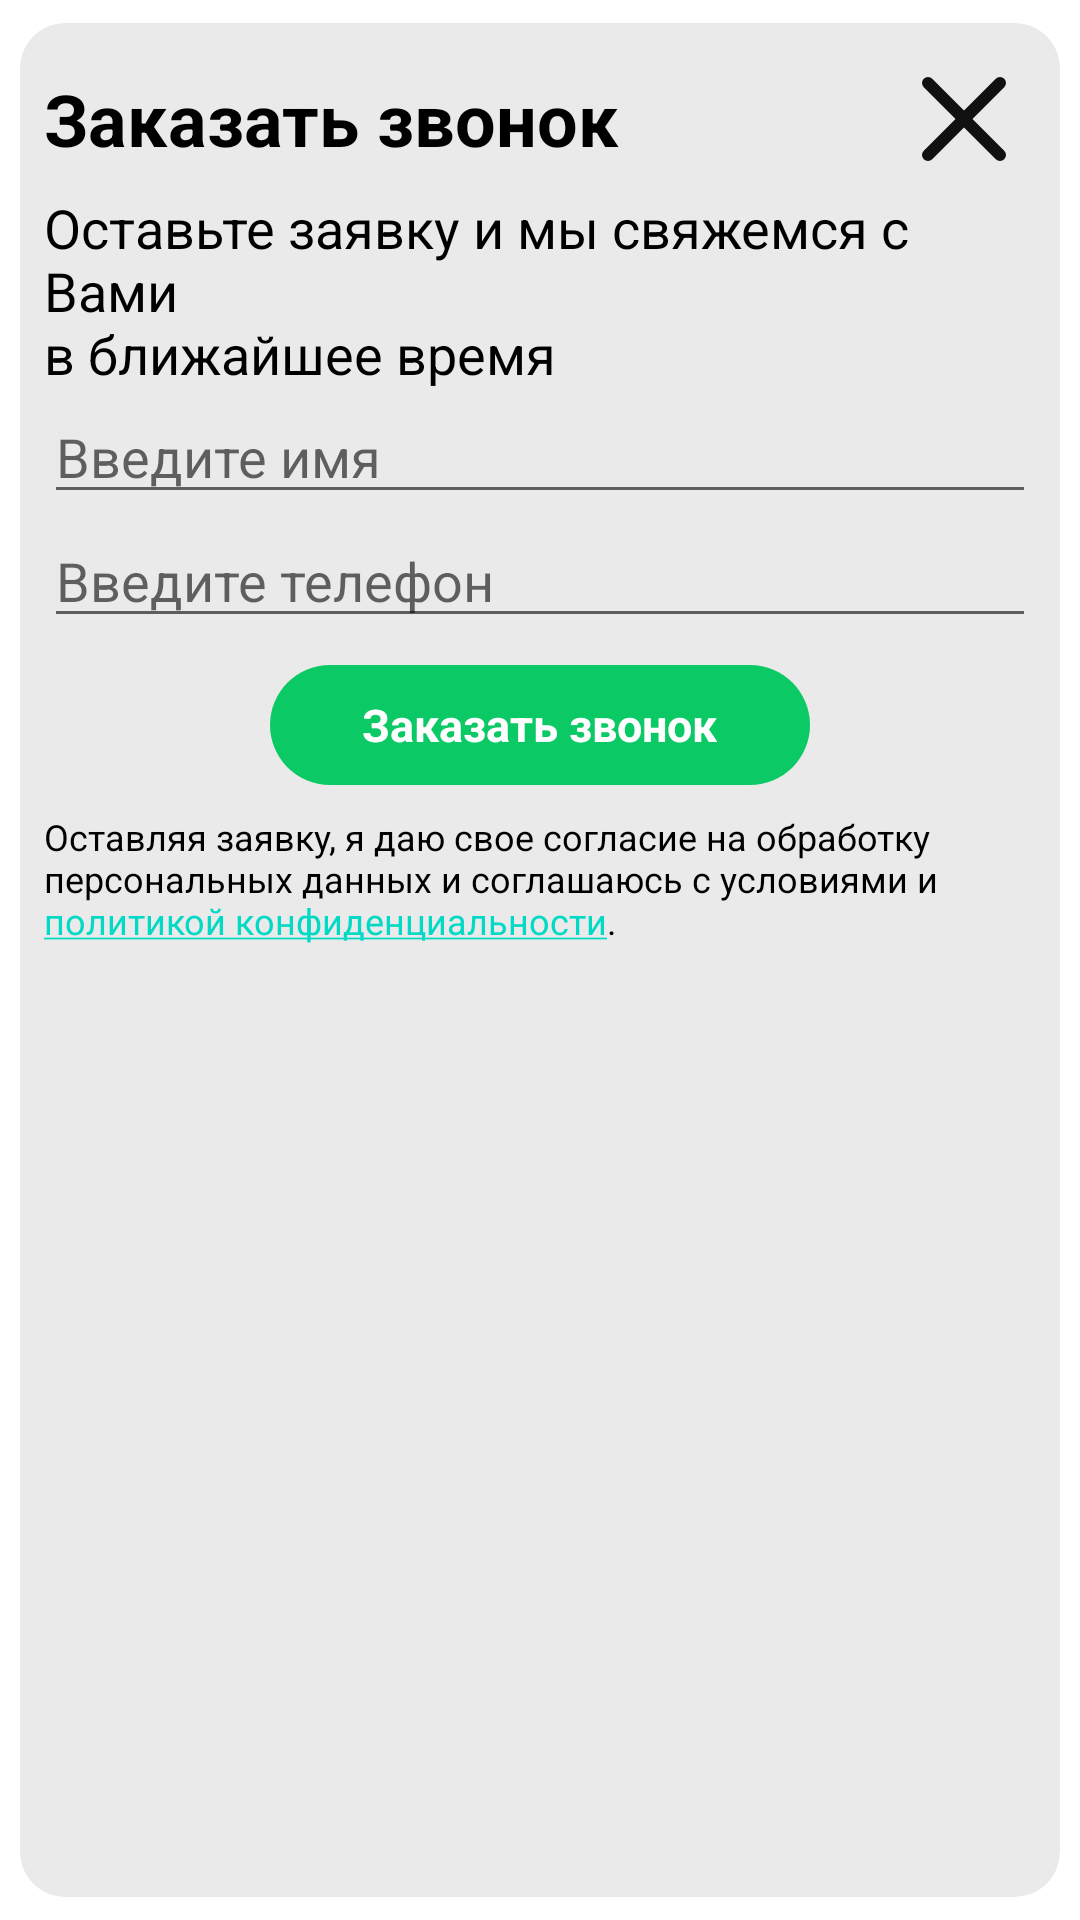

Write the Android layout XML for this screen, with the resource values it uses.
<!-- AndroidManifest.xml: application theme Theme.Rent. -->
<!-- res/layout/dialog_fragment_call.xml -->
<?xml version="1.0" encoding="utf-8"?>
<androidx.cardview.widget.CardView
    xmlns:app="http://schemas.android.com/apk/res-auto"
    xmlns:android="http://schemas.android.com/apk/res/android"
    xmlns:tools="http://schemas.android.com/tools"
    android:layout_height="wrap_content"
    android:layout_width="match_parent"
    app:cardBackgroundColor="#EAEAEA"
    app:cardCornerRadius="15dp"
    style="@style/RoundedDialog"
    app:cardElevation="0dp"
    app:cardUseCompatPadding="true">

    <LinearLayout
        android:layout_height="match_parent"
        android:layout_width="match_parent"
        android:padding="8dp"
        android:orientation="vertical">

        <LinearLayout
            android:layout_height="wrap_content"
            android:layout_width="match_parent"
            android:orientation="horizontal">

            <TextView
                android:gravity="center_vertical"
                android:layout_height="match_parent"
                android:layout_weight="1"
                android:layout_width="0dp"
                android:text="@string/request_a_call"
                android:textColor="@color/main_text"
                android:textSize="24sp"
                android:textStyle="bold" />

            <ImageButton
                android:id="@+id/fragment_call_close"
                android:background="@color/alpha_null"
                android:foregroundGravity="right"

                android:layout_height="wrap_content"
                android:layout_width="wrap_content"
                android:minHeight="48dp"
                android:minWidth="48dp"
                app:srcCompat="@drawable/close"
                tools:ignore="ContentDescription" />
        </LinearLayout>

        <TextView
            android:id="@+id/textView11"
            android:layout_height="wrap_content"
            android:layout_width="match_parent"
            android:text="@string/request_a_call2"
            android:textColor="@color/main_text"
            android:textSize="18sp" />

        <EditText
            android:ems="10"
            android:hint="@string/request_a_call_your_name"
            android:id="@+id/fragment_call_name"
            android:inputType="text"
            android:layout_height="wrap_content"
            android:layout_width="match_parent" />

        <EditText
            android:ems="10"
            android:hint="@string/request_a_call_your_phone"
            android:id="@+id/fragment_call_phone"
            android:inputType="phone"
            android:layout_height="wrap_content"
            android:layout_width="match_parent" />

        <FrameLayout
            android:layout_gravity="center"
            android:layout_height="wrap_content"
            android:layout_marginBottom="5dp"
            android:layout_marginTop="5dp"
            android:layout_width="wrap_content"
            android:minHeight="48dp">

            <ImageButton
                android:background="@color/alpha_null"
                android:id="@+id/fragment_call_request_a_call"
                android:layout_gravity="center"

                android:layout_height="wrap_content"
                android:layout_width="wrap_content"
                android:minHeight="48dp"
                app:srcCompat="@drawable/request_a_call_button" />

            <TextView
                android:gravity="center"
                android:id="@+id/textView12"
                android:layout_gravity="center"
                android:layout_height="wrap_content"
                android:layout_width="wrap_content"
                android:paddingEnd="5dp"
                android:paddingStart="5dp"
                android:text="@string/request_a_call"
                android:textColor="@color/white"
                android:textSize="15sp"
                android:textStyle="bold" />
        </FrameLayout>

        <TextView
            android:id="@+id/textView13"
            android:layout_height="wrap_content"
            android:layout_width="match_parent"
            android:text="@string/privacy_policy"
            android:textColor="@color/black"
            android:textSize="12sp" />

    </LinearLayout>

</androidx.cardview.widget.CardView>
<!-- resources referenced by this layout -->
<resources>
  <color name="alpha_null">#00FFFFFF</color>
  <color name="black">#FF000000</color>
  <color name="main_text">#000000</color>
  <color name="white">#FFFFFFFF</color>
  <!-- drawable close (drawable) -->
  <?xml version="1.0" encoding="utf-8"?>
  <vector xmlns:android="http://schemas.android.com/apk/res/android"
      android:width="48dp"
      android:height="48dp"
      android:viewportWidth="48"
      android:viewportHeight="48">
      <path
          android:pathData="M36 12L12 36"
          android:strokeWidth="4"
          android:strokeColor="#FF111111"
          android:strokeLineCap="round"
          android:strokeLineJoin="round" />
  
      <path
          android:pathData="M12 12L36 36"
          android:strokeWidth="4"
          android:strokeColor="#FF111111"
          android:strokeLineCap="round"
          android:strokeLineJoin="round" />
  </vector>
  <!-- drawable request_a_call_button (drawable) -->
  <vector xmlns:android="http://schemas.android.com/apk/res/android"
      android:width="180dp"
      android:height="40dp"
      android:viewportWidth="180"
      android:viewportHeight="40">
      <path
          android:fillColor="#FF0BC965"
          android:pathData="M0 20c0-11.05 8.95-20 20-20h140c11.05 0 20 8.95 20 20v0c0 11.05-8.95 20-20 20h-140c-11.05 0-20-8.95-20-20z"/>
  </vector>
  <string name="privacy_policy">Оставляя заявку, я даю свое согласие на обработку персональных данных и соглашаюсь с условиями и <a href="https://msk.aura-rent.ru/privacy-policy/">политикой конфиденциальности</a>.</string>
  <string name="request_a_call">Заказать звонок</string>
  <string name="request_a_call2">Оставьте заявку и мы свяжемся с Вами\nв ближайшее время</string>
  <string name="request_a_call_your_name">Введите имя</string>
  <string name="request_a_call_your_phone">Введите телефон</string>
  <style name="RoundedDialog" parent="Theme.AppCompat.Light.Dialog">
          <item name="android:windowBackground">@drawable/dialog_rounded_background</item>
          <item name="android:layout_width">match_parent</item>
          <item name="android:layout_height">wrap_content</item>
      </style>
  <style name="Theme.Rent." parent="Theme.MaterialComponents.DayNight.NoActionBar">
          
          <item name="colorPrimary">@color/main</item>
          <item name="colorPrimaryVariant">@color/purple_700</item>
          <item name="colorOnPrimary">@color/black</item>
          
          <item name="colorSecondary">@color/teal_200</item>
          <item name="colorSecondaryVariant">@color/teal_200</item>
          <item name="colorOnSecondary">@color/black</item>
          
          <item name="android:statusBarColor">@color/black</item>
          <item name="materialCalendarFullscreenTheme">@style/CalendarFullscreenTheme</item>
          
      </style>
  <!-- drawable dialog_rounded_background (drawable) -->
  <?xml version="1.0" encoding="utf-8"?>
  <shape xmlns:android="http://schemas.android.com/apk/res/android">
      <corners android:radius="10dp" />
      <stroke android:width="2dp"/>
      <solid android:color="#B3B3B3"/>
  </shape>
  <color name="main">#2A1993</color>
  <color name="purple_700">#E9E7ED</color>
  <color name="teal_200">#FF03DAC5</color>
  <style name="CalendarFullscreenTheme" parent="ThemeOverlay.MaterialComponents">
          
      </style>
</resources>
